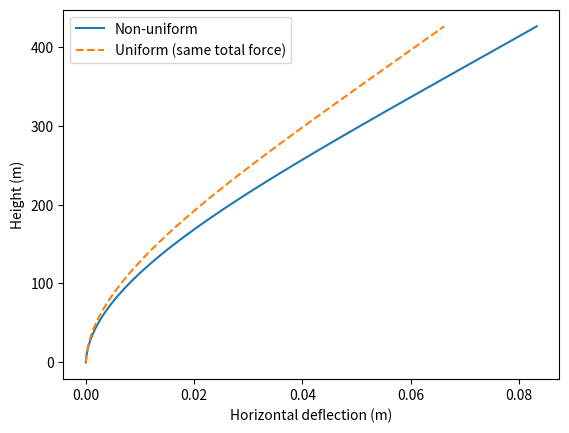
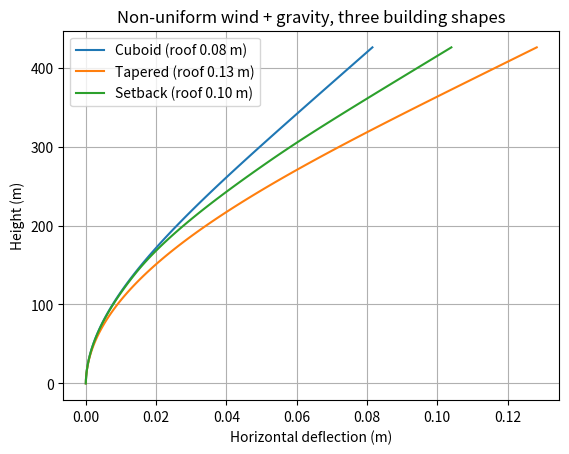

Here is the Python script that generated these plots, in order:
import numpy as np
import matplotlib.pyplot as plt

#modelling 432 Park Avenue

H = 426           # total height (m)
B = 28.5          # Outer width (m)
D = 28.5          # Outer depth (m)
t = 0.5           # wall thickness (m)

# Material props
E = 40e9          # Young's modulus (Pa)
MU = 300000       # Mass per metre of height (kg/m)
g = 9.81          # Gravity (m/s^2)

U = 100000    #Lateral force per metre (N/m)

I = (B * D**3 - (B - 2*t) * (D - 2*t)**3) / 12

####### NON-UNIFORM WIND

V_REF = 8         # Wind speed at reference height [m/s]
H_REF = 10        # Reference height (m)
Z0 = 1.6          # Roughness length (m)
RHO = 1.225       # Air density (kg/m^3)
GF = 0.887        # Gust factor

def wind_speed(z):
    """Log wind profile: v(z) = v_ref * ln(z/z0) / ln(h_ref/z0)"""
    z_safe = np.maximum(z, Z0)
    return V_REF * np.log(z_safe / Z0) / np.log(H_REF / Z0)

def Cp(z):
    """Pressure coefficient: rises to 0.8 at 75% height, falls to 0.4 at the roof"""
    return np.where(
        z <= 0.75 * H,
        0.40 + 0.40 * (z / (0.75 * H)),
        0.80 - 0.40 * ((z - 0.75 * H) / (0.25 * H))
    )

def pressure(z):
    """Wind pressure p(z) in Pa"""
    return 0.5 * RHO * wind_speed(z)**2 * GF * Cp(z)

def q(z):
    """Wind force per metre of height (N/m) = pressure x building width"""
    return pressure(z) * B


##### SECOND MOMENT OF AREA THAT CHANGES WITH HEIGHT

def I_hollow_square(s):
    """I of a hollow square tube whose width and depth are B*s (s = scale factor)"""
    Bs = B * s
    return (Bs**4 - (Bs - 2*t)**4) / 12

def I_cuboid(z):
    return I_hollow_square(np.ones_like(z))

def I_tapered(z, r=0.5):
    """r = roof size as a fraction of the base"""
    return I_hollow_square(1 - (1 - r) * z / H)

def I_setback(z, scales=(1.0, 0.8, 0.6)):
    """Three layers, steps at H/3 and 2H/3"""
    s = np.where(z < H / 3, scales[0],
        np.where(z < 2 * H / 3, scales[1], scales[2]))
    return I_hollow_square(s)

def build_K(k):
    """Stiffness matrix from one stiffness per spring: k[0] is the base spring"""
    n = len(k)
    K = np.zeros((n, n))
    K[0, 0] += k[0]
    for i in range(n - 1):
        K[i, i]         += k[i + 1]
        K[i + 1, i + 1] += k[i + 1]
        K[i, i + 1]     -= k[i + 1]
        K[i + 1, i]     -= k[i + 1]
    return K


##### WITH GRAVITY

def solve_spring_chain_gravity(n=50, load=q, I_func=None):
    """
    n    : number of segments
    load : function z -> force per metre of height (N/m)
    I_func : function z -> second moment of area (m^4). None = constant I as before
    Returns displacements x (n+1), rotations theta (n), segment forces F (n)
    """
    h = H / n
    m = MU * h
    z_mid = (np.arange(n) + 0.5) * h             # array of mid points

    # One stiffness per spring: spring i takes I from the middle of the segment above it
    if I_func is None:
        k = np.full(n, E * I / h)                # constant I, same as before
    else:
        k = E * I_func(z_mid) / h

    # Spring stiffness matrix
    K = build_K(k)

    # Wind loading (evaluated at segment midpoints)
    F = load(z_mid) * h
    above = np.cumsum(F[::-1])[::-1] - F
    f = h * (above + 0.5 * F)

    # Gravity geometric stiffness matrix
    Gmat = np.diag(m * g * h * (n - np.arange(n) - 0.5))
    K_effective = K - Gmat

    # Check stability
    if np.linalg.eigvalsh(K_effective)[0] <= 0:
        raise ValueError("Building is unstable under gravity")

    theta = np.linalg.solve(K_effective, f)

    x = np.zeros(n + 1)
    x[1:] = np.cumsum(h * theta)

    return x, theta, F

###############################################

# TEST: Compare wind only with wind + gravity

def uniform_load(z):
    return np.full_like(z, w_equiv)

# Non-uniform wind
x_nu, theta, F = solve_spring_chain_gravity(load=q)
print("Max deflection (non-uniform):", np.max(np.abs(x_nu)), "m")

# Uniform comparison with the same total force
F_total = F.sum()
w_equiv = F_total / H
x_u, _, _ = solve_spring_chain_gravity(load=uniform_load)
print("Max deflection (uniform, same resultant):", np.max(np.abs(x_u)), "m")

# np.full_like(z, w_equiv) creates an array with the same shape as z, with every element set to w_equiv


# Plot
z_nodes = np.linspace(0, H, len(x_nu))
plt.plot(x_nu, z_nodes, label="Non-uniform")
plt.plot(x_u, z_nodes, "--", label="Uniform (same total force)")
plt.xlabel("Horizontal deflection (m)")
plt.ylabel("Height (m)")
plt.legend()
plt.show()

# same wind, but each shape has its own I(z)

shapes = {"Cuboid": I_cuboid, "Tapered": I_tapered, "Setback": I_setback}

# Check: I_cuboid must give the same answer as the original constant-I model
x_check, _, _ = solve_spring_chain_gravity(load=q, I_func=I_cuboid)
print("Constant I matches I_cuboid:", np.allclose(x_nu, x_check))

plt.figure()
for name, I_func in shapes.items():
    x_s, _, _ = solve_spring_chain_gravity(n=100, load=q, I_func=I_func)
    print(f"{name}: roof deflection {x_s[-1]:.3f} m")
    plt.plot(x_s, np.linspace(0, H, len(x_s)), label=f"{name} (roof {x_s[-1]:.2f} m)")
plt.xlabel("Horizontal deflection (m)")
plt.ylabel("Height (m)")
plt.title("Non-uniform wind + gravity, three building shapes")
plt.legend()
plt.grid()
plt.show()
